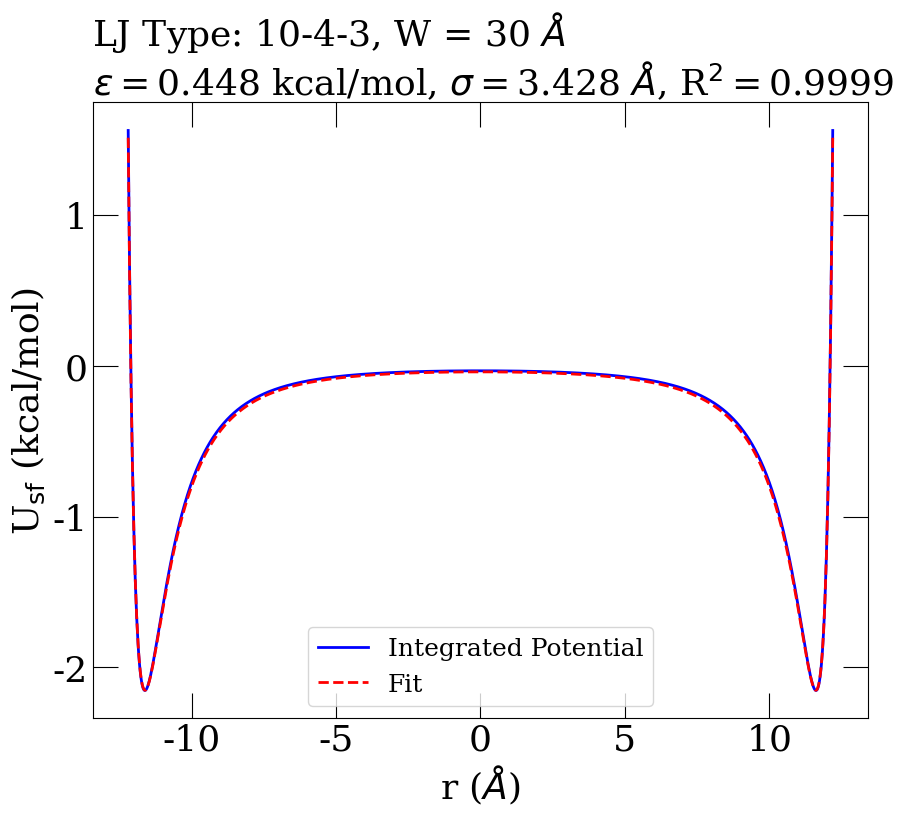

The script that saved this image: (Note: this script raises an exception after producing the figure.)
# -*- coding: utf-8 -*-
"""
Created on Fri Apr 28 10:39:00 2023

[redacted]
"""

"""

Fit lennard-jones interaction parameters for LAMMPS wall potentials such that 
the walls mimic a graphitic slit pore of prescribed width (W).

The goal is to simulate a confined fluid in LAMMPS, but to avoid including the 
wall atoms explicitly, so that the overall properties of the system are those 
of the confined fluid, not the fluid and walls.

"N" is the number of layers in the solid wall. Not all solid pores are layered.
For slit pores of amorphous solid, N = 1. But n (surface density) must change 
to reflect wall thickness as well.

"pad" determines how close to the walls to calculate the potential. It prevents
U from approaching infinity and making the plots difficult to read.

This script can be modified for different fluid-solid combinations by
changing the fluid-fluid, and solid-solid parameters. eps_sf and sig_sf assume
Lawrence-Berthelot mixing rules, but can be rewritten if the parameters are 
known explicitly.

"""

import numpy as np
import matplotlib.pyplot as plt
import matplotlib
import scipy.constants as c
from scipy.optimize import minimize

if True: # Plotting style guide

    style = {
        "figure.figsize": (10, 8),
        "font.size": 36,
        "axes.labelsize": "26",
        "axes.titlesize": "26",
        "xtick.labelsize": "26",
        "ytick.labelsize": "26",
        "legend.fontsize": "18",
        "xtick.direction": "in",
        "ytick.direction": "in",
        "lines.linewidth": 2,
        "lines.markersize": 12,
        "xtick.major.size": 18,
        "ytick.major.size": 18,
        "xtick.top": True,
        "ytick.right": True,
    }
    
    matplotlib.rcParams.update(style)
    markers = ["o", "X",  "^", "P", "d", "*", "s", ".", "x", ">"] * 5
    matplotlib.rcParams["font.family"] = ["serif"]

#============================================================================#

N = 6 # number of layers of graphene in each direction
# (ensure the fluid sees graphene until the cutoff distance)

W = 30 # A
d = W/2 # A
pad = 2.8

Points = 1000
Z = np.linspace((-d+pad), (d-pad), Points) # vertical positions relative to the center of the pore, which is z=0

n = 0.3765 # surface density of atoms in each layer (atoms / Ang^2)

eps_ss = 0.0556414 # kcal/mol
eps_ff = 0.2376681 # kcal/mol
eps_sf = np.sqrt(eps_ss*eps_ff) # kcal/mol
sigma_ss = 3.4 # Ang
sigma_ff = 3.4 # Ang
r_0 = (sigma_ss + sigma_ff) / 2 # sigma_sf, Ang

#============================================================================#

U_walls = []

U = [0] * Points

for nw in np.linspace(0,N-1,N):
    
    T1 = [(((r_0 / (d + (nw*3.35) + z))**10)) for z in Z]
    T2 = [(((r_0 / (d + (nw*3.35) - z))**10)) for z in Z]
    T3 = [(((r_0 / (d + (nw*3.35) + z))**4)) for z in Z]
    T4 = [(((r_0 / (d + (nw*3.35) - z))**4)) for z in Z]

    U_wall = [(4*c.pi*n*eps_sf*(r_0**2))*((1/5)*(t1+t2)-(1/2)*(t3+t4)) for t1,t2,t3,t4 in zip(T1,T2,T3,T4)]

    U_walls.append(U_wall)

    U = [u+u_w for u,u_w in zip(U,U_wall)]

#============================================================================#

fig = plt.figure()
plt.plot(Z, U, color="blue")
plt.ylabel("Integrated Potential")
plt.xlabel("r ($\AA$)")
#plt.xlim(-15,15)
#plt.ylim(-3.5,5)
#plt.savefig("file_name.pdf", bbox_inches="tight")
plt.show(fig)
plt.close(fig)

#============================================================================#

R_sq = [] # keep track of the fitting process

Z_fit = np.linspace(pad, (d+pad), int(Points/2)) # half of the pore size (only looking at one wall)

lj_type = "10-4-3" # type of wall potential to fit

def func(x):

    eps, sig = x

    if lj_type == "9-3":
        U_left = [eps*((2/15)*(sig/(d+z))**9 - (sig/(d+z))**3) for z in Z]
        U_right = [eps*((2/15)*(sig/(d-z))**9 - (sig/(d-z))**3) for z in Z]
        U_fit = [left+right for left,right in zip(U_left,U_right)]

    elif lj_type == "10-4-3":
        U_left = [2*c.pi*eps*((2/5)*(sig/(d+z))**10 - (sig/(d+z))**4 - ((np.sqrt(2)*sig**3) / (3*((d+z) + (0.61/np.sqrt(2))*sig)**3))) for z in Z]
        U_right = [2*c.pi*eps*((2/5)*(sig/(d-z))**10 - (sig/(d-z))**4 - ((np.sqrt(2)*sig**3) / (3*((d-z) + (0.61/np.sqrt(2))*sig)**3))) for z in Z]
        U_fit = [left+right for left,right in zip(U_left,U_right)]

    elif lj_type == "12-6":
        U_left = [4*eps*((sig/(d+z))**12 - (sig/(d+z))**6) for z in Z]
        U_right = [4*eps*((sig/(d-z))**12 - (sig/(d-z))**6) for z in Z]
        U_fit = [left+right for left,right in zip(U_left,U_right)]

    else:
        raise Exception("Unrecognized lj_type")

    r_sq = np.corrcoef(U_fit, U)[0, 1]
    R_sq.append(r_sq)

    return (1-r_sq)

x0 = [0.448, 3] # Initial guesses (play around with these values to see how it affects the fit)

# minimize() doesn't change epsilon x0[0] that much, so it must be manipulated manually

params = minimize(func, x0, tol=1e-6, bounds=((0.1,10),(1,5)))

eps = params.x[0]
sig = params.x[1]

if lj_type == "9-3":
    U_left = [eps*((2/15)*(sig/(d+z))**9 - (sig/(d+z))**3) for z in Z]
    U_right = [eps*((2/15)*(sig/(d-z))**9 - (sig/(d-z))**3) for z in Z]
    U_fit = [left+right for left,right in zip(U_left,U_right)]

if lj_type == "10-4-3":
    U_left = [2*c.pi*eps*((2/5)*(sig/(d+z))**10 - (sig/(d+z))**4 - ((np.sqrt(2)*sig**3) / (3*((d+z) + (0.61/np.sqrt(2))*sig)**3))) for z in Z]
    U_right = [2*c.pi*eps*((2/5)*(sig/(d-z))**10 - (sig/(d-z))**4 - ((np.sqrt(2)*sig**3) / (3*((d-z) + (0.61/np.sqrt(2))*sig)**3))) for z in Z]
    U_fit = [left+right for left,right in zip(U_left,U_right)]

if lj_type == "12-6":
    U_left = [4*eps*((sig/(d+z))**12 - (sig/(d+z))**6) for z in Z]
    U_right = [4*eps*((sig/(d-z))**12 - (sig/(d-z))**6) for z in Z]
    U_fit = [left+right for left,right in zip(U_left,U_right)]

#============================================================================#

epsilon = round(eps,4)
sigma = round(sig,3)
rsq = round(R_sq[-1],4)

if W%10 == 0:
    H = int(W/10)
else:
    H = W/10

fig = plt.figure()
plt.plot(Z, U, color="blue", label="Integrated Potential")
plt.plot(Z, U_fit, color="red", linestyle="--", label="Fit")
plt.ylabel(r"U$_{\rm sf}$ (kcal/mol)")
plt.xlabel("r ($\AA$)")
plt.title(rf"LJ Type: {lj_type}, W = {W} $\AA$", x=0.305, y=1.08)
plt.title(rf"$\epsilon = ${epsilon} kcal/mol, $\sigma =${sigma} $\AA$, R$^2 =${rsq}", loc="left")
#plt.xlim(-23,-15)
#plt.ylim(-3.5,5)
plt.legend(loc="best")
plt.savefig(f"C:/Argon_Carbon/{H}nm/Integrated_Potential.pdf", bbox_inches="tight")
plt.show(fig)
plt.close(fig)
